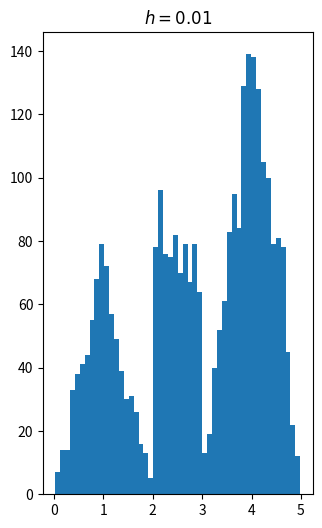

Here is the Python script that generated this plot: (Note: this script raises an exception after producing the figure.)
# -*- coding: utf-8 -*-


import numpy as np
import matplotlib.pyplot as plt


def generate_data(n=3000):
    x = np.zeros(n)
    u = np.random.rand(n)
    index1 = np.where((0 <= u) & (u < 1 / 8))
    x[index1] = np.sqrt(8 * u[index1])
    index2 = np.where((1 / 8 <= u) & (u < 1 / 4))
    x[index2] = 2 - np.sqrt(2 - 8 * u[index2])
    index3 = np.where((1 / 4 <= u) & (u < 1 / 2))
    x[index3] = 1 + 4 * u[index3]
    index4 = np.where((1 / 2 <= u) & (u < 3 / 4))
    x[index4] = 3 + np.sqrt(4 * u[index4] - 2)
    index5 = np.where((3 / 4 <= u) & (u <= 1))
    x[index5] = 5 - np.sqrt(4 - 4 * u[index5])
    return x


def split(x, n, shuffle=True):
    n_data = len(x)
    n_data_split = n_data // n
    n_abandoned = n_data % n
    if n_abandoned != 0:
        print(f'Warning: {n_abandoned} samples are abandoned')
    if shuffle:
        x_split = np.random.permutation(x)
    else:
        x_split = x.copy()
    x_split = [x_split[i:i+n_data_split] for i in range(0, n_data, n_data_split)]
    return x_split


def make_train_data(x, n_split, i):
    x_valid = x[i]
    x_train = []
    for j in range(n_split):
        if j != i:
            x_train.extend(x[j])
    x_train = np.array(x_train)
    return x_train, x_valid


def gauss_kernel(x, d):
    k = (1/(2*np.pi)**(d/2)) * np.exp(-(1/2)*x**2)
    #print((1/(2*np.pi)**(d/2)), k, -(1/2)*x.T.dot(x))
    return k


def kernel_density(x, h, x_axis, kernel):
    n = x.shape[0]
    if len(x.shape) == 1:
        d = 1
    else:
        d = x.shape[1]
    prob = np.zeros(len(x_axis))
    for x_i in x:
        kernel_input = (x_axis - x_i) / h
        #print(kernel_input)
        prob += kernel(kernel_input, d)
    prob = prob / (n * h**d)
    #print(x)
    #print(prob)
    return prob


def estimate_kernel_density(
        x, n_split, bandwidth_list, kernel,
        offset=1.0, num=100,
        path=None,
        ):
    x_axis = np.linspace(x.min(), x.max(), num)
    x_split = split(x, n=n_split, shuffle=True)

    n_bandwidth = len(bandwidth_list)
    n_row = 1
    n_col = n_bandwidth
    fig = plt.figure(figsize=(n_col*4, n_row*6))

    lcv_list = []
    for i, bandwidth in enumerate(bandwidth_list):
        # calc LCV by likelihood cross validation
        lcv_list_tmp = []
        for j in range(n_split):
            x_train, x_valid = make_train_data(x_split, n_split, j)
            p = kernel_density(x_valid, bandwidth, x_train, kernel)
            #lcv = p.sum()
            lcv = np.log(p).sum()
            lcv_list_tmp.append(lcv)
        lcv = np.mean(lcv_list_tmp)
        lcv_list.append(lcv)

        # plot
        p = kernel_density(x_train, bandwidth, x_axis, kernel)
        ax = fig.add_subplot(n_row, n_col, (i+1))
        ax.set_title(f'$h = {bandwidth}$')
        ax.hist(x, bins=50, normed=True)
        ax.plot(x_axis, p)
        ax.set_ylim([0, 1.0])

    if path:
        plt.savefig(str(path))
    plt.show()
    return lcv_list


def main():
    # settings
    n_sample = 3000
    n_split = 10
    h_list = [0.01, 0.05, 0.1, 0.5,]  # global
    #h_list = [0.05, 0.075, 0.1, 0.15]  # local
    offset = 1.0
    num = 100
    fig_path = '../figures/assignment1_result_global.png'
    np.random.seed(0)


    # load data
    x = generate_data(n_sample)
    #print('x shape: {}'.format(x.shape))
    #plt.hist(x, bins=50)
    #plt.show()


    # train
    lcv_list = estimate_kernel_density(
        x, n_split, h_list, gauss_kernel,
        offset=offset, num=num,
        path=fig_path,
        )

    # result
    form = '{:5.2f}'
    tab = '  '
    string_h = '{:3}'.format('h')
    string_lcv = '{:3}'.format('LCV')
    for h, lcv in zip(h_list, lcv_list):
        string_h += tab + form.format(h)
        string_lcv += tab + form.format(lcv)
    result = string_h + '\n' + string_lcv
    print(result)


if __name__ == '__main__':
    main()
